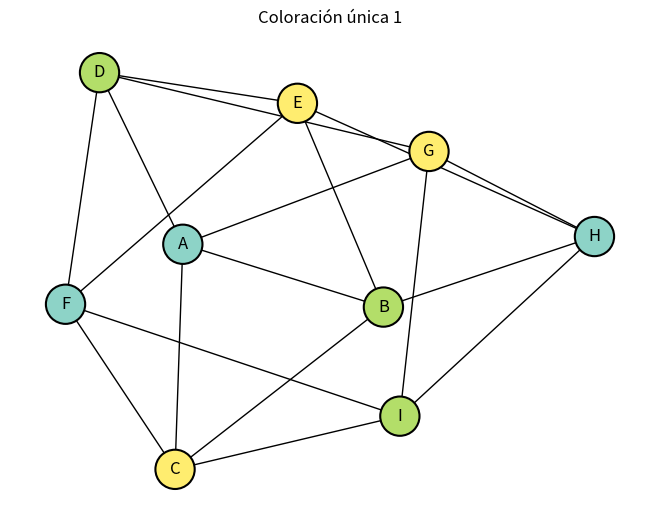
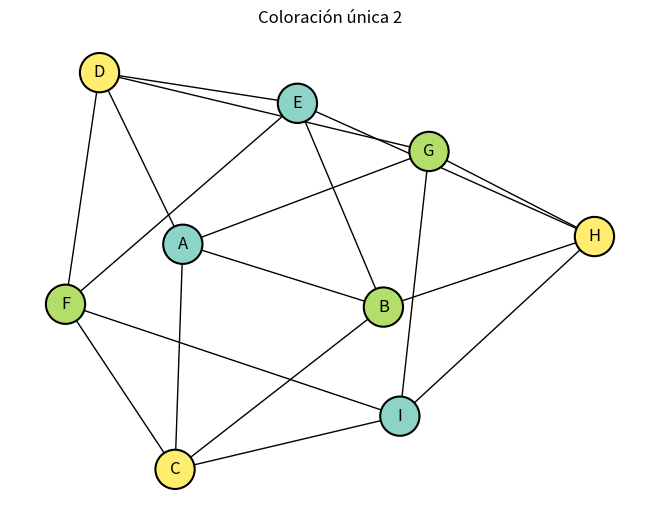

These charts were generated, in order, by the following Python code:
import itertools
import networkx as nx
import matplotlib.pyplot as plt

# Grafo
adj_list = {
    'A': ['B', 'C', 'D', 'G'],
    'B': ['A', 'C', 'E', 'H'],
    'C': ['A', 'B', 'F', 'I'],
    'D': ['A', 'E', 'F', 'G'],
    'E': ['B', 'D', 'F', 'H'],
    'F': ['C', 'D', 'E', 'I'],
    'G': ['A', 'D', 'H', 'I'],
    'H': ['B', 'E', 'G', 'I'],
    'I': ['C', 'F', 'G', 'H']
}

nodes = list(adj_list.keys())

# Validación
def es_valido(asignacion):
    for u in adj_list:
        for v in adj_list[u]:
            if asignacion[u] == asignacion[v]:
                return False
    return True

# Normalización
def normalizar(asignacion):
    mapa = {}
    nuevo_color = 1
    resultado = {}

    for nodo in nodes:
        color = asignacion[nodo]
        if color not in mapa:
            mapa[color] = nuevo_color
            nuevo_color += 1
        resultado[nodo] = mapa[color]

    return tuple(resultado[n] for n in nodes)

# Obtener soluciones únicas
def obtener_unicas(t):
    colores = list(range(1, t+1))
    soluciones = {}
    
    for asign in itertools.product(colores, repeat=len(nodes)):
        asignacion = dict(zip(nodes, asign))
        if es_valido(asignacion):
            canonica = normalizar(asignacion)
            if canonica not in soluciones:
                soluciones[canonica] = asignacion  

    return list(soluciones.values())

# Construir grafo con networkx
G = nx.Graph()
for u in adj_list:
    for v in adj_list[u]:
        G.add_edge(u, v)

pos = nx.spring_layout(G, seed=42)

def graficar_coloraciones(coloraciones):
    for i, asignacion in enumerate(coloraciones):
        plt.figure()
        unique_colors = sorted(set(asignacion.values()))
        color_index = {c: idx for idx, c in enumerate(unique_colors)}

        node_colors = [color_index[asignacion[n]] for n in G.nodes()]

        nx.draw(
            G,
            pos,
            with_labels=True,
            node_color=node_colors,
            cmap=plt.cm.Set3, 
            edge_color='black',
            node_size=800,
            font_color='black',
            linewidths=1.5,
            edgecolors='black'
        )

        plt.title(f"Coloración única {i+1}")
        plt.show()


# Ejecutar
coloraciones_unicas = obtener_unicas(3)

print(f"Coloraciones únicas encontradas: {len(coloraciones_unicas)}")

graficar_coloraciones(coloraciones_unicas)
